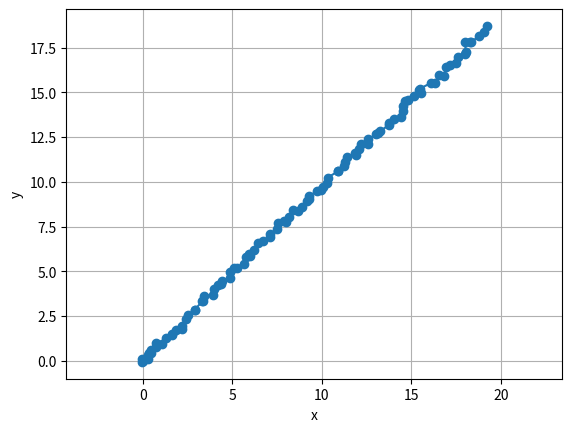

The matplotlib source for this figure:
import numpy as np
import matplotlib.pyplot as plt

MAX_ACC = 2 
MAX_YAW_ACC = 0.1
DT = 0.1

def acceleration_limit(vel, prev_vel):
    acc = (vel - prev_vel) / DT
    acc = np.clip(acc, -MAX_ACC, MAX_ACC)
    return prev_vel + acc * DT

def yaw_acceleration_limit(yaw_rate, prev_yaw_rate):
    yaw_acc = (yaw_rate - prev_yaw_rate) / DT
    yaw_acc = np.clip(yaw_acc, -MAX_YAW_ACC, MAX_YAW_ACC)
    return prev_yaw_rate + yaw_acc * DT

def angle_wrap(angle):
    while angle > np.pi:
        angle -= 2 * np.pi
    while angle < -np.pi:
        angle += 2 * np.pi
    return angle

class Robot:
    def __init__(self, _X):
        self.X = _X 
        self.prev_X = np.zeros_like(_X)

# simulate robot motion based on inputs.
    def update(self, input):

        # adding noise to the input
        noise = np.random.multivariate_normal(np.zeros(3), np.diag([0.1, 0.1, 0.001]), size=1).flatten()
        input = input + noise


        # defining state transition matrix 
        A = np.array([
            [1, 0, 0, DT, 0, 0, 1/2 * DT**2, 0],
            [0, 1, 0, 0, DT, 0, 0, 1/2 * DT**2],
            [0, 0, 1, 0, 0, DT, 0, 0],
            [0, 0, 0, 0, 0, 0, DT, 0],
            [0, 0, 0, 0, 0, 0 ,0, DT],
            [0, 0, 0, 0, 0, 0, 0, 0],
            [0, 0, 0, 0, 0, 0, 1, 0],
            [0, 0, 0, 0, 0, 0, 0, 1]
                      ])

        # defining control input matrix
        B = np.array([
            [ 0, 0, 0],
            [ 0, 0, 0],
            [ 0, 0, 0],
            [ 1, 0, 0],
            [ 0, 1, 0],
            [ 0, 0, 1],
            [ 0, 0, 0],
            [ 0, 0, 0],
            ])

        # implement acceleration limits 
        self.X = A @ self.X + B @ input
        self.X[3] = acceleration_limit(self.X[3], self.prev_X[3])
        self.X[4] = acceleration_limit(self.X[4], self.prev_X[4])
        self.X[5] = yaw_acceleration_limit(self.X[5], self.prev_X[5])

        # implement angle wrap for yaw
        self.X[2] = angle_wrap(self.X[2])

        self.prev_X = self.X.copy()


# I have introduced some gaussian noise
    def observe(self):
        noise = np.random.multivariate_normal(np.zeros(8), np.diag([0.01, 0.01, 0.001, 0.01, 0.01, 0.001, 0.001, 0.001]), size=1).flatten()
        observation = self.X + noise

        return observation 


if __name__ == "__main__":
    xs, ys = [], []
    robot = Robot(np.zeros(8))
    for i in range(100):
        robot.update(np.array([2.0, 2.0, 0], dtype=float))
        observation = robot.observe()
    
        print(observation)
        xs.append(observation[0])
        ys.append(observation[1])
        # xs.append(i)
        # ys.append(observation[4])
    plt.figure()
    plt.plot(xs, ys, '-o')
    plt.xlabel("x")
    plt.ylabel("y")
    plt.axis("equal")
    plt.grid(True)
    plt.show()
